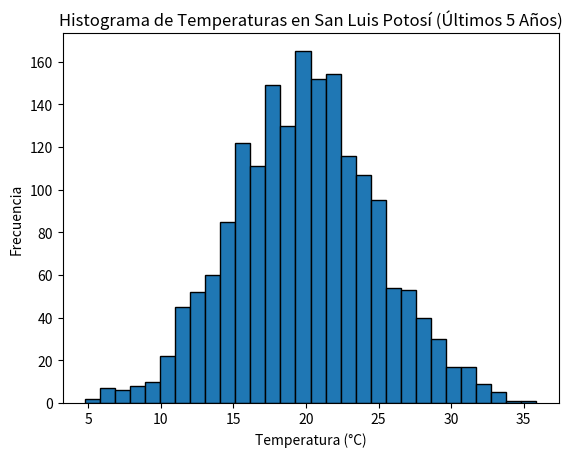
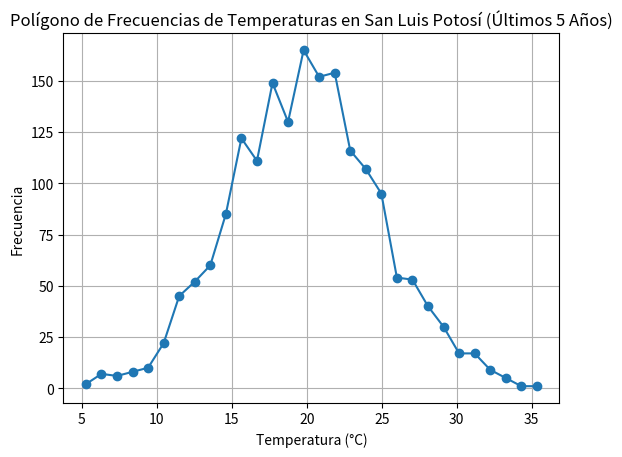
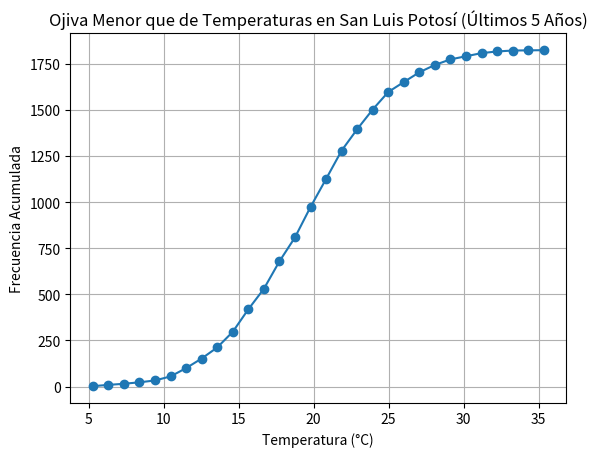
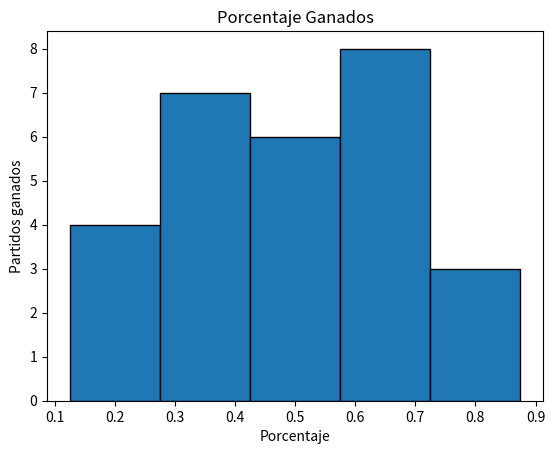
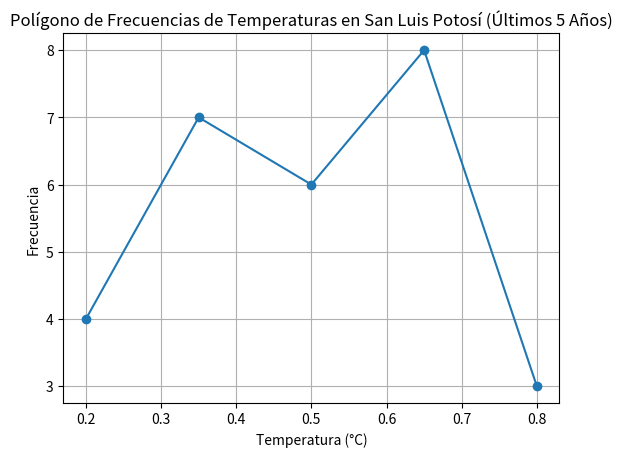
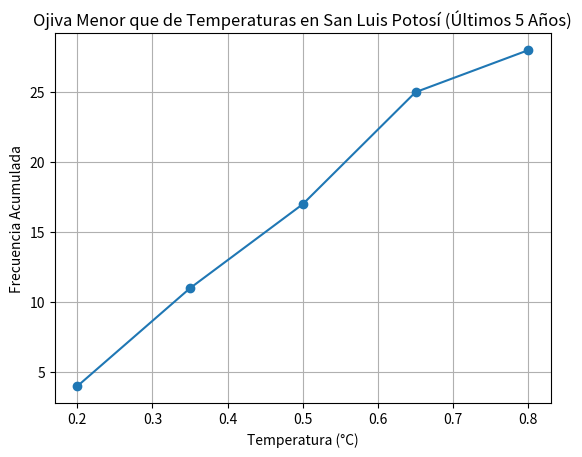

Write the Python code that produced these figures, in order.
# -*- coding: utf-8 -*-
"""Copia de Cuadros y gráficos estadísticos   Error cuadrático medio .ipynb

Automatically generated by Colab.

Original file is located at
    https://colab.research.google.com/drive/1K1IhHsS61N74fP-i2czlDoDJ2bh9XUz3

# Generar Datos de Temperatura y Crear Histograma

Temperatura en la ciudad de San Luis Potosí en los últimos 5 años

# **Histograma**

**Simulación de Datos**

Para este ejercicio, hemos simulado datos de temperatura utilizando una distribución normal con una media de 20°C y una desviación estándar de 5°C. Esto nos proporciona un conjunto de datos que representa las temperaturas diarias durante los últimos 5 años.

**Histograma**

El histograma es una representación gráfica que muestra la distribución de los datos de temperatura. En el histograma, el eje horizontal representa los rangos de temperatura, mientras que el eje vertical muestra la frecuencia de ocurrencia de cada rango de temperatura.

**Propósito**: El histograma nos ayuda a visualizar cómo se distribuyen las temperaturas a lo largo del tiempo, identificar patrones y detectar posibles valores atípicos.
"""

#178646

import numpy as np
import matplotlib.pyplot as plt

# Simular datos de temperatura para los últimos 5 años (365 días por año)
np.random.seed(0)
temperaturas = np.random.normal(loc=20, scale=5, size=5*365)  # Media de 20°C y desviación estándar de 5°C

# Crear el histograma
plt.hist(temperaturas, bins=30, edgecolor='black')
plt.title('Histograma de Temperaturas en San Luis Potosí (Últimos 5 Años)')
plt.xlabel('Temperatura (°C)')
plt.ylabel('Frecuencia')
plt.show()

"""# **Polígono de Frecuencias**

Un polígono de frecuencias es una representación gráfica que muestra la distribución de un conjunto de datos. Se construye trazando puntos en el gráfico que representan la frecuencia de cada intervalo (o "bin") y luego conectando estos puntos con líneas rectas. Los puntos se colocan en los centros de los intervalos.

**Propósito**: El polígono de frecuencias es útil para visualizar la forma de la distribución de los datos y para comparar diferentes distribuciones. Es una alternativa al histograma y puede ser más fácil de interpretar en algunos casos.


"""

# Crear el histograma
hist, bins = np.histogram(temperaturas, bins=30)

# Calcular los puntos medios de los bins
bin_centers = (bins[:-1] + bins[1:]) / 2

# Crear el polígono de frecuencias
plt.plot(bin_centers, hist, marker='o')
plt.title('Polígono de Frecuencias de Temperaturas en San Luis Potosí (Últimos 5 Años)')
plt.xlabel('Temperatura (°C)')
plt.ylabel('Frecuencia')
plt.grid(True)
plt.show()

"""# **Ojiva Menor que**
Una ojiva menor que es un gráfico de frecuencia acumulada que muestra el número acumulado de observaciones por debajo de cada límite de clase. Se construye trazando puntos que representan la frecuencia acumulada en los puntos medios de los intervalos y luego conectando estos puntos con líneas rectas.

**Propósito**: La ojiva menor que es útil para visualizar la distribución acumulativa de los datos y para identificar percentiles y cuartiles.
"""

# Crear el histograma
hist, bins = np.histogram(temperaturas, bins=30)

# Calcular la frecuencia acumulada
frecuencia_acumulada = np.cumsum(hist)

# Calcular los puntos medios de los bins
bin_centers = (bins[:-1] + bins[1:]) / 2

# Crear la ojiva menor que
plt.plot(bin_centers, frecuencia_acumulada, marker='o')
plt.title('Ojiva Menor que de Temperaturas en San Luis Potosí (Últimos 5 Años)')
plt.xlabel('Temperatura (°C)')
plt.ylabel('Frecuencia Acumulada')
plt.grid(True)
plt.show()

"""# **Error Cuadrático Medio (MSE)**
El error cuadrático medio (MSE) es una medida de la calidad de un modelo de predicción. Se calcula como el promedio de los cuadrados de las diferencias entre los valores reales y las predicciones. En este caso, las predicciones son las temperaturas simuladas y los valores reales son las temperaturas con un poco de ruido adicional.

**Propósito**: El MSE nos proporciona una medida cuantitativa de la precisión de las predicciones. Un MSE más bajo indica un mejor ajuste del modelo a los datos reales.


"""

import numpy as np

# Simular datos de temperatura para los últimos 5 años (365 días por año)
np.random.seed(0)
temperaturas_simuladas = np.random.normal(loc=20, scale=5, size=5*365)  # Media de 20°C y desviación estándar de 5°C

# Generar datos reales de temperatura (simulados para este ejemplo)
temperaturas_reales = temperaturas_simuladas + np.random.normal(loc=0, scale=2, size=5*365)  # Añadir ruido con desviación estándar de 2°C

# Calcular el error cuadrático medio (MSE)
mse = np.mean((temperaturas_reales - temperaturas_simuladas) ** 2)
print(f"Error Cuadrático Medio (MSE): {mse}")

"""### American Football Conference (AFC) en 1992

#### AFC East
| Equipo                | G  | P  | E  | Pct  | PF  | PC  |
|-----------------------|----|----|----|------|-----|-----|
| Miami Dolphins        | 11 | 5  | 0  | 0.688| 340 | 281 |
| Buffalo Bills         | 11 | 5  | 0  | 0.688| 381 | 283 |
| Indianapolis Colts    | 9  | 7  | 0  | 0.563| 216 | 302 |
| New York Jets         | 4  | 12 | 0  | 0.250| 220 | 315 |
| New England Patriots  | 2  | 14 | 0  | 0.125| 205 | 363 |

#### AFC Central
| Equipo                | G  | P  | E  | Pct  | PF  | PC  |
|-----------------------|----|----|----|------|-----|-----|
| Pittsburgh Steelers   | 11 | 5  | 0  | 0.688| 299 | 225 |
| Houston Oilers        | 10 | 6  | 0  | 0.625| 352 | 258 |
| Cleveland Browns      | 7  | 9  | 0  | 0.438| 272 | 275 |
| Cincinnati Bengals    | 5  | 11 | 0  | 0.313| 274 | 364 |

#### AFC West
| Equipo                | G  | P  | E  | Pct  | PF  | PC  |
|-----------------------|----|----|----|------|-----|-----|
| San Diego Chargers    | 11 | 5  | 0  | 0.688| 335 | 241 |
| Kansas City Chiefs    | 10 | 6  | 0  | 0.625| 348 | 282 |
| Denver Broncos        | 8  | 8  | 0  | 0.500| 262 | 329 |
| Los Angeles Raiders   | 7  | 9  | 0  | 0.438| 249 | 281 |
| Seattle Seahawks      | 2  | 14 | 0  | 0.125| 140 | 312 |

### National Football Conference (NFC)

#### NFC East
| Equipo                | G  | P  | E  | Pct  | PF  | PC  |
|-----------------------|----|----|----|------|-----|-----|
| Dallas Cowboys        | 13 | 3  | 0  | 0.813| 409 | 243 |
| Philadelphia Eagles   | 11 | 5  | 0  | 0.688| 369 | 244 |
| Washington Redskins   | 9  | 7  | 0  | 0.563| 298 | 263 |
| New York Giants       | 6  | 10 | 0  | 0.375| 259 | 307 |
| Phoenix Cardinals     | 4  | 12 | 0  | 0.250| 196 | 326 |

#### NFC Central
| Equipo                | G  | P  | E  | Pct  | PF  | PC  |
|-----------------------|----|----|----|------|-----|-----|
| Minnesota Vikings     | 11 | 5  | 0  | 0.688| 374 | 249 |
| Green Bay Packers     | 9  | 7  | 0  | 0.563| 276 | 296 |
| Chicago Bears         | 5  | 11 | 0  | 0.313| 295 | 361 |
| Detroit Lions         | 5  | 11 | 0  | 0.313| 273 | 332 |
| Tampa Bay Buccaneers  | 5  | 11 | 0  | 0.313| 267 | 365 |

#### NFC West
| Equipo                | G  | P  | E  | Pct  | PF  | PC  |
|-----------------------|----|----|----|------|-----|-----|
| San Francisco 49ers   | 14 | 2  | 0  | 0.875| 431 | 236 |
| New Orleans Saints    | 12 | 4  | 0  | 0.750| 330 | 202 |
| Atlanta Falcons       | 6  | 10 | 0  | 0.375| 327 | 414 |
| Los Angeles Rams      | 6  | 10 | 0  | 0.375| 313 | 383 |

Ejercicio 1

a) Combine la estadística de los "porcentajes de juegos ganados" para las seis divisiones y clasifique los datos en cinco clases de igual tamaño, mutuamente excluyentes

b) Determine las frecuencias absoluta y relativa de cada clase.

c) Construya un polígono de frecuencias para la distribución del inciso b).

d) Construya una distribución de ojiva de frecuencias acumuladas con el término "mayor que" para la distribución de frecuencias del inciso b)
"""

import numpy as np
import matplotlib.pyplot as plt

ganados = [11,11,9,4,2,11,10,7,5,11,10,8,7,2,13,11,9,6,4,11,9,5,5,5,14,12,6,6]
perdidos = [5,5,7,12,14,5,6,9,11,5,6,8,9,14,3,5,7,10,12,5,7,11,11,11,2,4,10,10]

pct_gan = np.array(ganados)/(np.array(ganados)+np.array(perdidos))

empatados = [0,0,0,0,0,0,0,0,0,0,0,0,0,0,0,0,0,0,0,0,0,0,0,0,0,0,0,0]

# Crear el histograma
plt.hist(pct_gan, bins=5, edgecolor='black')
plt.title('Porcentaje Ganados')
plt.xlabel('Porcentaje')
plt.ylabel('Partidos ganados')
plt.show()

hist, bins = np.histogram(pct_gan, bins=5)

frecuencia_acumulada = np.cumsum(hist)

# Calcular los puntos medios de los bins
bin_centers = (bins[:-1] + bins[1:]) / 2

# Crear el polígono de frecuencias
plt.plot(bin_centers, hist, marker='o')
plt.title('Polígono de Frecuencias de Temperaturas en San Luis Potosí (Últimos 5 Años)')
plt.xlabel('Temperatura (°C)')
plt.ylabel('Frecuencia')
plt.grid(True)
plt.show()

# Crear la ojiva menor que
plt.plot(bin_centers, frecuencia_acumulada, marker='o')
plt.title('Ojiva Menor que de Temperaturas en San Luis Potosí (Últimos 5 Años)')
plt.xlabel('Temperatura (°C)')
plt.ylabel('Frecuencia Acumulada')
plt.grid(True)
plt.show()
